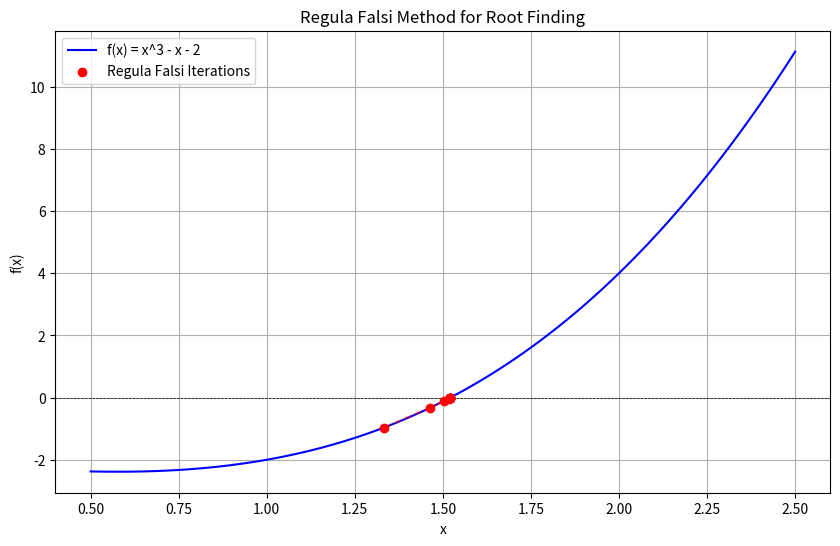

Write the Python code that produced this figure.
# -----------------------------------------------------------------------------
# Copyright (C) 2025 Mridun Gupta
# Email: [email redacted]
# [redacted]
# [redacted]
#
# This file is part of a project licensed under the GNU General Public License
# version 3 (GPLv3). You are free to use, modify, and distribute this code under
# the terms of GPLv3, provided that:
#   - Derivative works remain licensed under GPLv3.
#   - Proper attribution is given to the original author.
#   - The LICENSE file is included with any distribution.
#
# For full license details, see LICENSE or visit
# https://www.gnu.org/licenses/gpl-3.0.html.
# -----------------------------------------------------------------------------

import numpy as np
import matplotlib.pyplot as plt
import math

# Step 1: Define the function whose root we want to find
# f(x) = x^3 - x - 2
def f(x):
    return x**3 - x - 2

# Step 2: Define problem parameters
# a, b: Initial interval [a, b] where f(a) * f(b) < 0 (root exists)
# tol: Tolerance for convergence
# max_iter: Maximum number of iterations
a = 1.0
b = 2.0
tol = 1e-6
max_iter = 100

# Step 3: Check if a root exists in [a, b]
# Verify that f(a) * f(b) < 0
if f(a) * f(b) >= 0:
    print("Error: f(a) and f(b) must have opposite signs!")
    exit()

# Step 4: Initialize lists to store iteration history for plotting
x_values = []  # Store x approximations
f_values = []  # Store f(x) values

# Step 5: Regula Falsi method loop
for i in range(max_iter):
    # Compute the new approximation x_n using the Regula Falsi formula
    x_n = (a * f(b) - b * f(a)) / (f(b) - f(a))
    x_values.append(x_n)
    f_values.append(f(x_n))

    # Check if the solution is close enough
    if abs(f(x_n)) < tol or abs(b - a) < tol:
        print(f"Root found at x = {x_n:.6f} after {i+1} iterations")
        break

    # Update the interval [a, b] based on the sign of f(x_n)
    if f(x_n) * f(a) < 0:
        b = x_n  # Root is in [a, x_n]
    else:
        a = x_n  # Root is in [x_n, b]

else:
    print(f"Did not converge within {max_iter} iterations")

# Step 6: Create points for plotting the function
x_plot = np.linspace(0.5, 2.5, 100)  # Range around the root
y_plot = f(x_plot)

# Step 7: Plot the function and iterations
plt.figure(figsize=(10, 6))
plt.plot(x_plot, y_plot, 'b-', label='f(x) = x^3 - x - 2')
plt.axhline(0, color='black', linestyle='--', linewidth=0.5)  # x-axis
plt.scatter(x_values, f_values, color='red', label='Regula Falsi Iterations', zorder=5)
plt.plot(x_values, f_values, 'r--', alpha=0.5)  # Connect iteration points
plt.title('Regula Falsi Method for Root Finding')
plt.xlabel('x')
plt.ylabel('f(x)')
plt.legend()
plt.grid(True)
plt.savefig('regula_falsi_method.png')